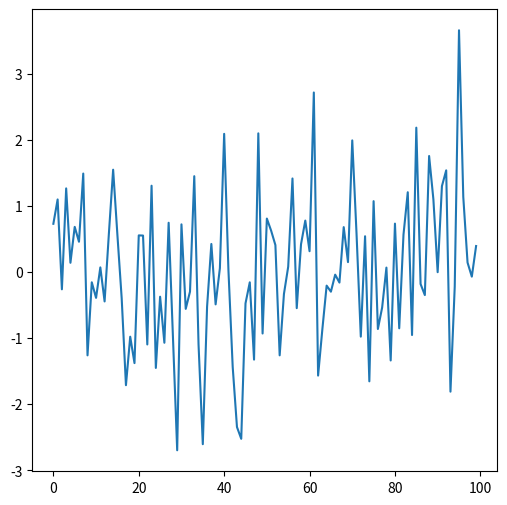
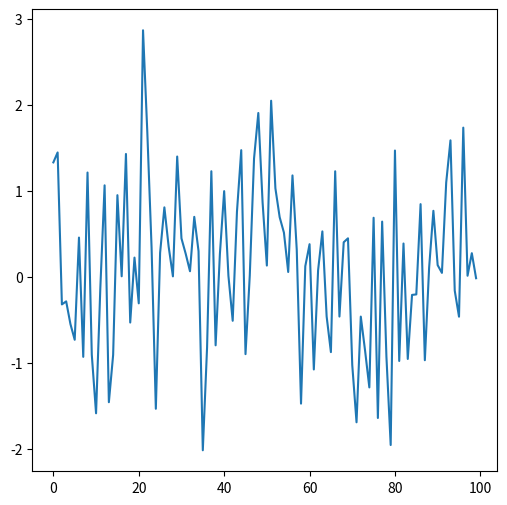
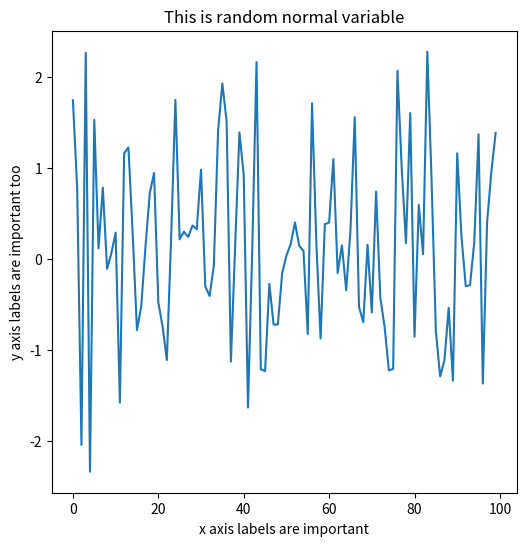
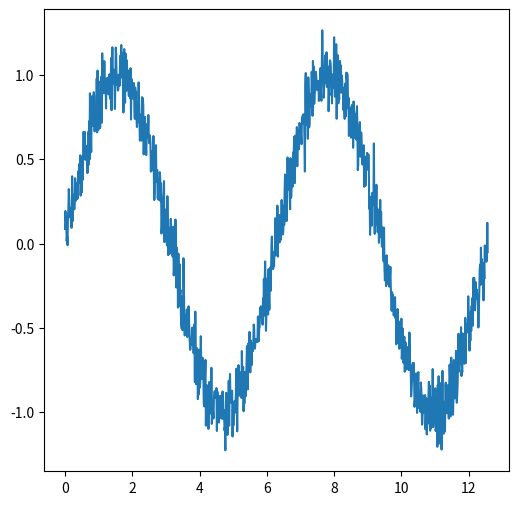
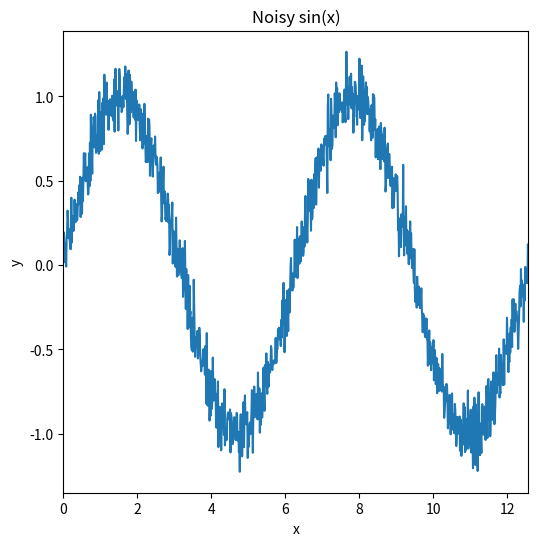
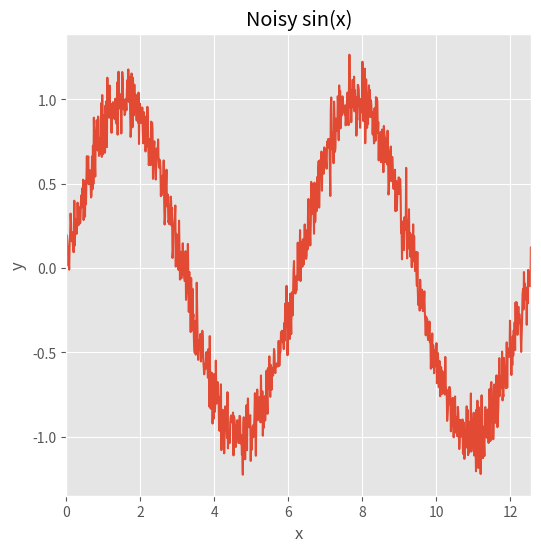
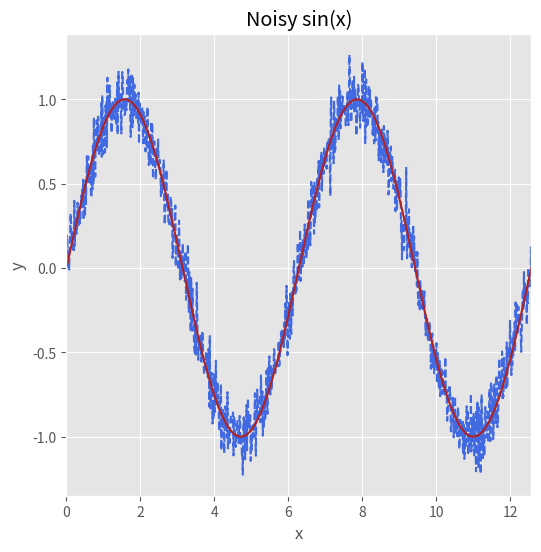
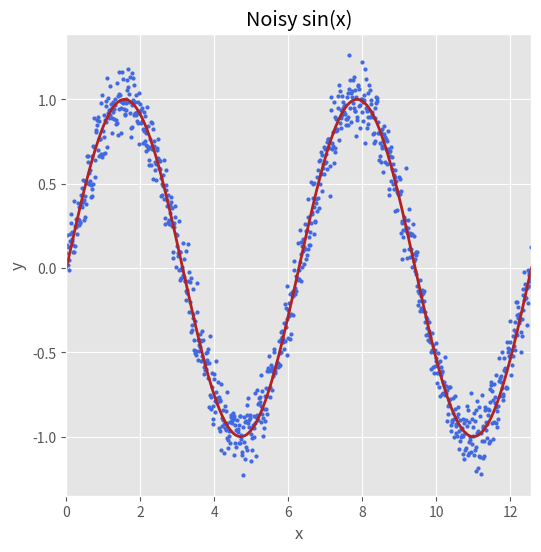
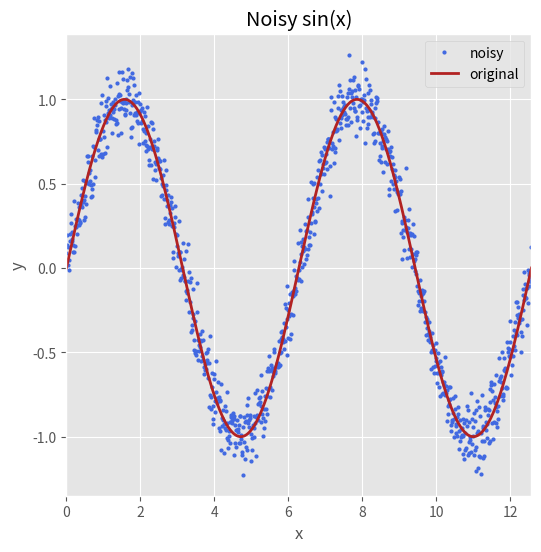
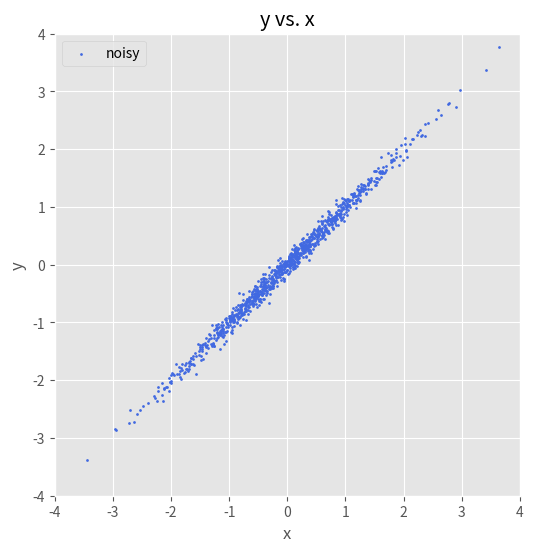
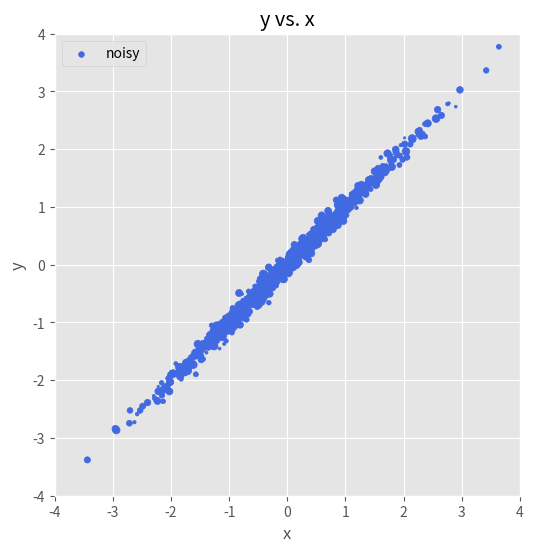
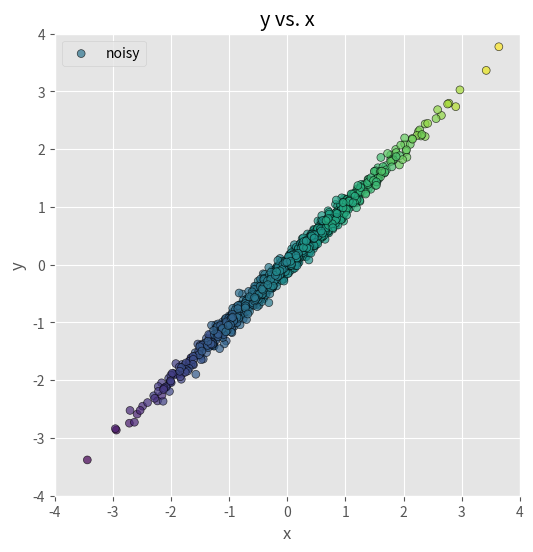
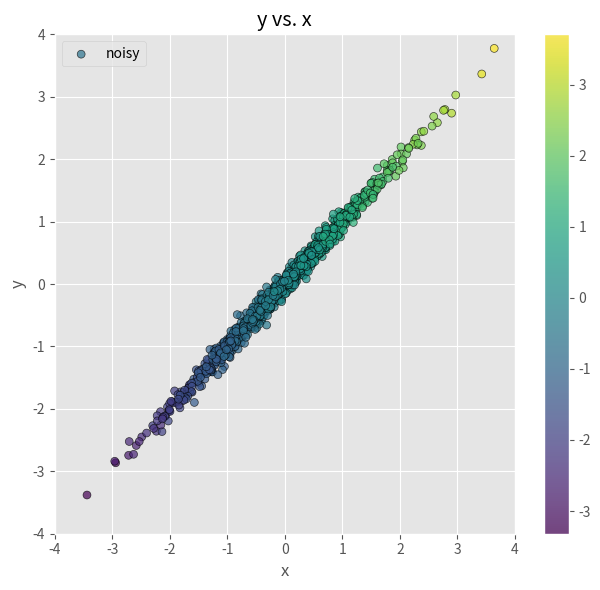
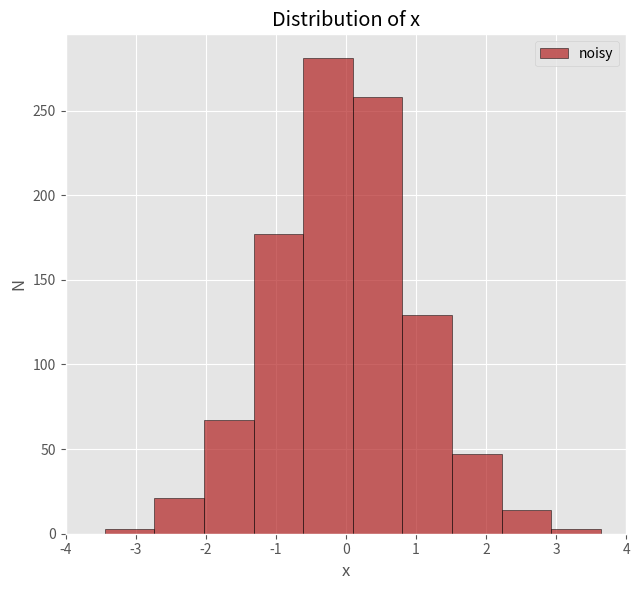

Python code for these plots, in order:
!pip install --upgrade matplotlib seaborn



import numpy as np
from matplotlib import pyplot as plt

# use this magic in Jupyter notebooks to draw the figures in the cell output
%matplotlib inline



plt.figure()
plt.plot()
plt.show()



# Figure can have size (in inches)
plt.figure(figsize=(6,6))
plt.plot()
plt.show()



# It's easy to plot something flat
# Method 1: with plt object
plt.figure(figsize=(6,6))
plt.plot(np.random.randn(100))
plt.show()



# It's easy to plot something flat
# Method 2: with ax object
fig = plt.figure(figsize=(6,6))
ax = plt.gca() # Get current axes
ax.plot(np.random.randn(100))
plt.show()



# It's easy to add labels and title
fig = plt.figure(figsize=(6,6))
ax = plt.gca() # Get current axes
ax.plot(np.random.randn(100))
ax.set_title("This is random normal variable")
ax.set_xlabel("x axis labels are important")
ax.set_ylabel("y axis labels are important too")
plt.show()



NUM_POINTS = 1000
x = np.linspace(0, 4.*np.pi, NUM_POINTS)
y = np.sin(x) + np.random.normal(0, 0.1, NUM_POINTS)



plt.figure(figsize=(6,6))
plt.plot(x, y)



plt.figure(figsize=(6,6))
plt.plot(x, y)
plt.xlabel('x')
plt.ylabel('y')
plt.grid(False) # try changing this to True
plt.xlim(0, 4*np.pi)
plt.title("Noisy sin(x)");  # the ; in the last line silences text output that the line of code might have. Try removing it and see the difference!



# There are built-in styles you can use
plt.style.use('ggplot')



plt.figure(figsize=(6,6))
plt.plot(x, y)
plt.xlabel('x')
plt.ylabel('y')
plt.grid(True)
plt.xlim(0, 4*np.pi)
plt.title("Noisy sin(x)");



# You can also pick and choose your colors
plt.figure(figsize=(6,6))
plt.plot(x, y, '--', c='royalblue')
plt.plot(x, np.sin(x), c='firebrick')
plt.xlabel('x')
plt.ylabel('y')
plt.grid(True)
plt.xlim(0, 4*np.pi)
plt.title("Noisy sin(x)");



# .. and change a variety of parameter like marker shape, marker size, line width, etc
plt.figure(figsize=(6,6))
plt.plot(x, y, 'o', markersize=2, c='royalblue')
plt.plot(x, np.sin(x), c='firebrick', linewidth=2)
plt.xlabel('x')
plt.ylabel('y')
plt.grid(True)
plt.xlim(0, 4*np.pi)
plt.title("Noisy sin(x)");



# Want to add a legend?
plt.figure(figsize=(6,6))
plt.plot(x, y, 'o', markersize=2, c='royalblue', label='noisy')  # make sure to label your data for the legend
plt.plot(x, np.sin(x), c='firebrick', linewidth=2, label='original')  # make sure to label your data for the legend 2
plt.xlabel('x')
plt.ylabel('y')
plt.grid(True)
plt.xlim(0, 4*np.pi)
plt.legend() # Add this
plt.title("Noisy sin(x)");



x = np.random.randn(NUM_POINTS)
y = x + np.random.normal(0, 0.1, NUM_POINTS)



plt.figure(figsize=(6,6))
plt.scatter(x, y, marker='o', s=2, c='royalblue', label='noisy')
plt.xlabel('x')
plt.ylabel('y')
plt.grid(True)
plt.xlim(-4, 4)
plt.ylim(-4, 4)
plt.legend()
plt.title("y vs. x");



sz = np.random.randint(2, 32, size=(NUM_POINTS,))



plt.figure(figsize=(6,6))
plt.scatter(x, y, marker='o', s=sz, c='royalblue', label='noisy')
plt.xlabel('x')
plt.ylabel('y')
plt.grid(True)
plt.xlim(-4, 4)
plt.ylim(-4, 4)
plt.legend()
plt.title("y vs. x");



# Lets color our data points differently
colors = x + np.random.normal(0, 0.1, size=(NUM_POINTS,))

plt.figure(figsize=(6,6))
plt.scatter(x, y, marker='o', alpha=0.7, s=32, c=colors, edgecolor='k', label='noisy')
plt.xlabel('x')
plt.ylabel('y')
plt.grid(True)
plt.xlim(-4, 4)
plt.ylim(-4, 4)
plt.legend()
plt.title("y vs. x");



plt.figure(figsize=(6.5,6))
plt.scatter(x, y, marker='o', alpha=0.7, s=32, c=colors, edgecolor='k', label='noisy')
plt.colorbar() # If the colors have meaning..
plt.xlabel('x')
plt.ylabel('y')
plt.grid(True)
plt.xlim(-4, 4)
plt.ylim(-4, 4)
plt.legend()
plt.title("y vs. x")
plt.tight_layout()  # tight_layout will be especially important when we draw multiple figures in the same cell



plt.figure(figsize=(6.5,6))
plt.hist(x, alpha=0.7, color='firebrick', edgecolor='k', label='noisy')
plt.xlabel('x')
plt.ylabel('N')
plt.grid(True)
plt.xlim(-4, 4)
plt.legend()
plt.title("Distribution of x")
plt.tight_layout()



plt.figure(figsize=(6.5,6))
plt.hist(x, bins=10, range=(-3, 3), density=True, alpha=0.7, width=0.2, color='firebrick', edgecolor='k', label='noisy')
plt.xlabel('x')
plt.ylabel('N')
plt.grid(True)
plt.xlim(-4, 4)
plt.legend()
plt.title("Distribution of x")
plt.tight_layout()



# Cumulative distribution
plt.figure(figsize=(6.5,6))
plt.hist(x, bins=10, range=(-3, 3), cumulative=True, density=True, alpha=0.7, color='green', edgecolor='k', label='cumulative')
plt.xlabel('x')
plt.ylabel('N')
plt.grid(True)
plt.xlim(-4, 4)
plt.legend()
plt.title("Distribution of x")
plt.tight_layout()



# You can use histtype for other histogram types
plt.figure(figsize=(6.5,6))
plt.hist([x, y], alpha=0.7, color=('firebrick', 'royalblue'), cumulative=True, density=True, histtype='barstacked', edgecolor='k', label=('x', 'y'))
plt.xlabel('x')
plt.ylabel('N')
plt.grid(True)
plt.xlim(-4, 4)
plt.legend()
plt.title("Distribution of x and y")
plt.tight_layout()



plt.figure(figsize=(6.5,6))
plt.boxplot([x, y])
plt.grid(True)
plt.xlim(0, 3)
plt.title("Distribution of x and y")
plt.xticks([1, 2], ['x', 'y'], fontsize=12)
plt.tight_layout()



plt.figure(figsize=(6.5,6))
plt.boxplot([x, y], showfliers=False)
plt.grid(True)
plt.xlim(0, 3)
plt.title("Distribution of x and y")
plt.xticks([1, 2], ['x', 'y'], fontsize=12)
plt.tight_layout()



# For multiple subplot in the same cell (same plot) you can use subplot()
plt.figure(figsize=(12,12))

# First subplot
plt.subplot(2, 2, 1)
plt.scatter(x, y, marker='o', alpha=0.7, s=32, c=colors, edgecolor='k', label='noisy')
plt.xlabel('x')
plt.ylabel('y')
plt.grid(True)
plt.xlim(-4, 4)
plt.ylim(-4, 4)
plt.legend()
plt.title("y vs. x")

# Second subplot
plt.subplot(2, 2, 2)
plt.plot(x, c='firebrick', linewidth=1, alpha=0.7, label='x')
plt.plot(y, c='royalblue', linewidth=1, alpha=0.7, label='y')
plt.xlabel('x, y')
plt.grid(True)
plt.ylim(-4, 4)
plt.legend()
plt.title("x and y")

# Third subplot
plt.subplot(2, 2, 3)
plt.hist(x, bins=10, range=(-3, 3), density=True, alpha=0.7, color='firebrick', edgecolor='k')
plt.xlabel('x')
plt.ylabel('N')
plt.grid(True)
plt.xlim(-4, 4)
plt.title("Distribution of x")

# Fourth subplot
plt.subplot(2, 2, 4)
plt.hist(y, bins=10, range=(-3, 3), density=True, alpha=0.7, color='royalblue', edgecolor='k')
plt.xlabel('y')
plt.ylabel('N')
plt.grid(True)
plt.xlim(-4, 4)
plt.title("Distribution of y")

plt.tight_layout()



import seaborn as sns



# You can check out the parameters like this
sns.distplot



plt.figure(figsize=(6,6))
sns.distplot(x, ax=plt.gca(), rug=True);



# Heatmap
plt.figure(figsize=(7,6))
sns.heatmap(np.random.randn(10, 10))



